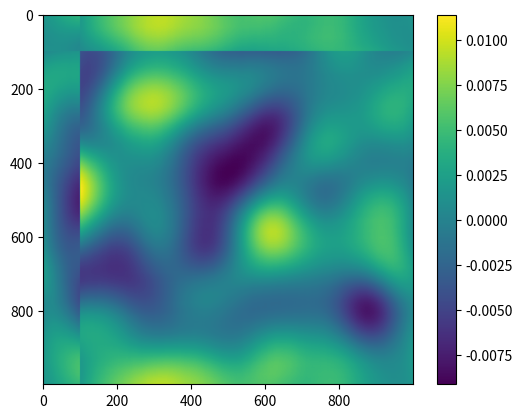

Write the Python code that produced this figure.
from numpy.fft import rfftn, irfftn, fft2, ifft2
import numpy as np


def d2fromcenter(shape, resolution=1):
    """
    Create an array of the requested shape where each index holds its squared
    distance from the center index, if the number of grid cells per unit is given
    by the resolution.
    """
    grid = np.ogrid[*(slice(0, s) for s in shape), ]
    return sum(((g - s/2 + 0.5) / resolution)**2 for g, s in zip(grid, shape))


def convolve(x, y):
    """Convolve matrices using FFTs."""
    # determine large enough shape
    s = np.maximum(x.shape, y.shape)
    ax = np.arange(s.shape[0])
    fx = rfftn(x, s=s, axes=ax)
    fy = rfftn(y, s=s, axes=ax)
    return irfftn(fx * fy)


def cone_filter(radius, resolution, dimension) -> np.ndarray:
    """
    Convolutional filter for cone kernel, scaled to unit sum.

    :param radius: Radius of cone.
    :param resolution: Number of grid cells per unit.
    :param dimension: Dimension of filter.
    """
    hw = int(radius * resolution)
    w = 2 * hw + 1
    shape = tuple(w for _ in range(dimension))
    d2 = d2fromcenter(shape, resolution)
    filt = (d2 < radius * radius)
    return filt / filt.sum()


def rbf_filter(sigma, nsig, resolution, dimension) -> np.ndarray:
    """
    Convolutional filter for RBF kernel, scaled to unit sum.

    :param sigma: Sigma paremeter of radial basis function. (Not squared.)
    :param nsig: Half-width of filter in units of sigma.
    :param resolution: Number of grid cells per unit.
    :param dimension: Dimension of filter.
    """
    hw = int(sigma * nsig * resolution)
    w = 2 * hw + 1
    shape = tuple(w for _ in range(dimension))
    d2 = d2fromcenter(shape, resolution)
    filt = np.exp(-d2 / (sigma * sigma))  # convolution of Gaussian is Gaussian
    return filt / filt.sum()


def noise(
        shape: float | tuple,
        resolution: int,
        cone_rad: float = None,
        rbf_sigma: float = None,
        rbf_nsig: float = 2.5,
        periodic: bool | tuple = False,
        seed: int = None
) -> np.ndarray:
    """
    Sample an isotropic Gaussian process over a box in n-dimensional space.

    :param shape: Box dimensions; shape=np.ones(d) gives a unit hypercube in d dimensions.
    :param resolution: Number of grid points in one unit of distance.
    :param cone_rad: If provided, correlation kernel is a cone with this radius.
    :param rbf_sigma: Must be provided if cone_rad is not. In this case, correlation kernel is an RBF kernel whose
                    sigma parameter (not squared) is the provided value.
    :param rbf_nsig: If RBF kernel is used, the small correlations over distances beyond rbf_nsig * rbf_s2**0.5
                        may be neglected.
    :param periodic: Whether to wrap noise around each axis, e.g. False for non-repeating noise, (True, False) for
                        2d-noise which is periodic along the first axis.
    :param seed: Random seed for replicability.
    :return: Array of shape np.multiply(resolution, shape) containing process values at sampled grid points.
    """
    if seed is not None:
        np.random.seed(seed)
    shape = (resolution * np.atleast_1d(shape)).astype(int)
    dim = len(shape)
    if type(periodic) == bool:
        periodic == (periodic for _ in shape)

    # construct kernel to convolve with
    if cone_rad is not None:
        kernel = cone_filter(cone_rad, resolution, dim)
    elif rbf_sigma is not None:
        kernel = rbf_filter(rbf_sigma, rbf_nsig, resolution, dim)
    else:
        raise ValueError("No cone_rad or rbf_sigma specified.")

    # determine shape of white noise to sample
    pad_shape = shape.copy()
    pad_shape[np.equal(periodic, False)] += kernel.shape[0] - 1

    # create noise map
    white = np.random.randn(*pad_shape)
    smooth = convolve(white, kernel)
    return smooth[*(slice(0, sj) for sj in shape), ]


def unit_noise(**kwargs) -> np.ndarray:
    """
    Create a field of spatially correlated complex unit noise. Keyword arguments are used
    as in noise().
    """
    if "seed" not in kwargs.keys():
        kwargs["seed"] = 0
    real = noise(**kwargs)
    kwargs["seed"] += 22
    imag = noise(**kwargs)
    z = real + 1j * imag
    z /= np.abs(z)
    return z


def main():
    import matplotlib.pyplot as plt

    n = noise(
        shape=(100, 100),
        resolution=10,
        rbf_sigma=10,
        rbf_nsig=2.,
        periodic=False
    )

    n = np.roll(n, (100, 100), (0, 1))
    plt.imshow(n)
    plt.colorbar()
    plt.show()


if __name__ == "__main__":
    main()
